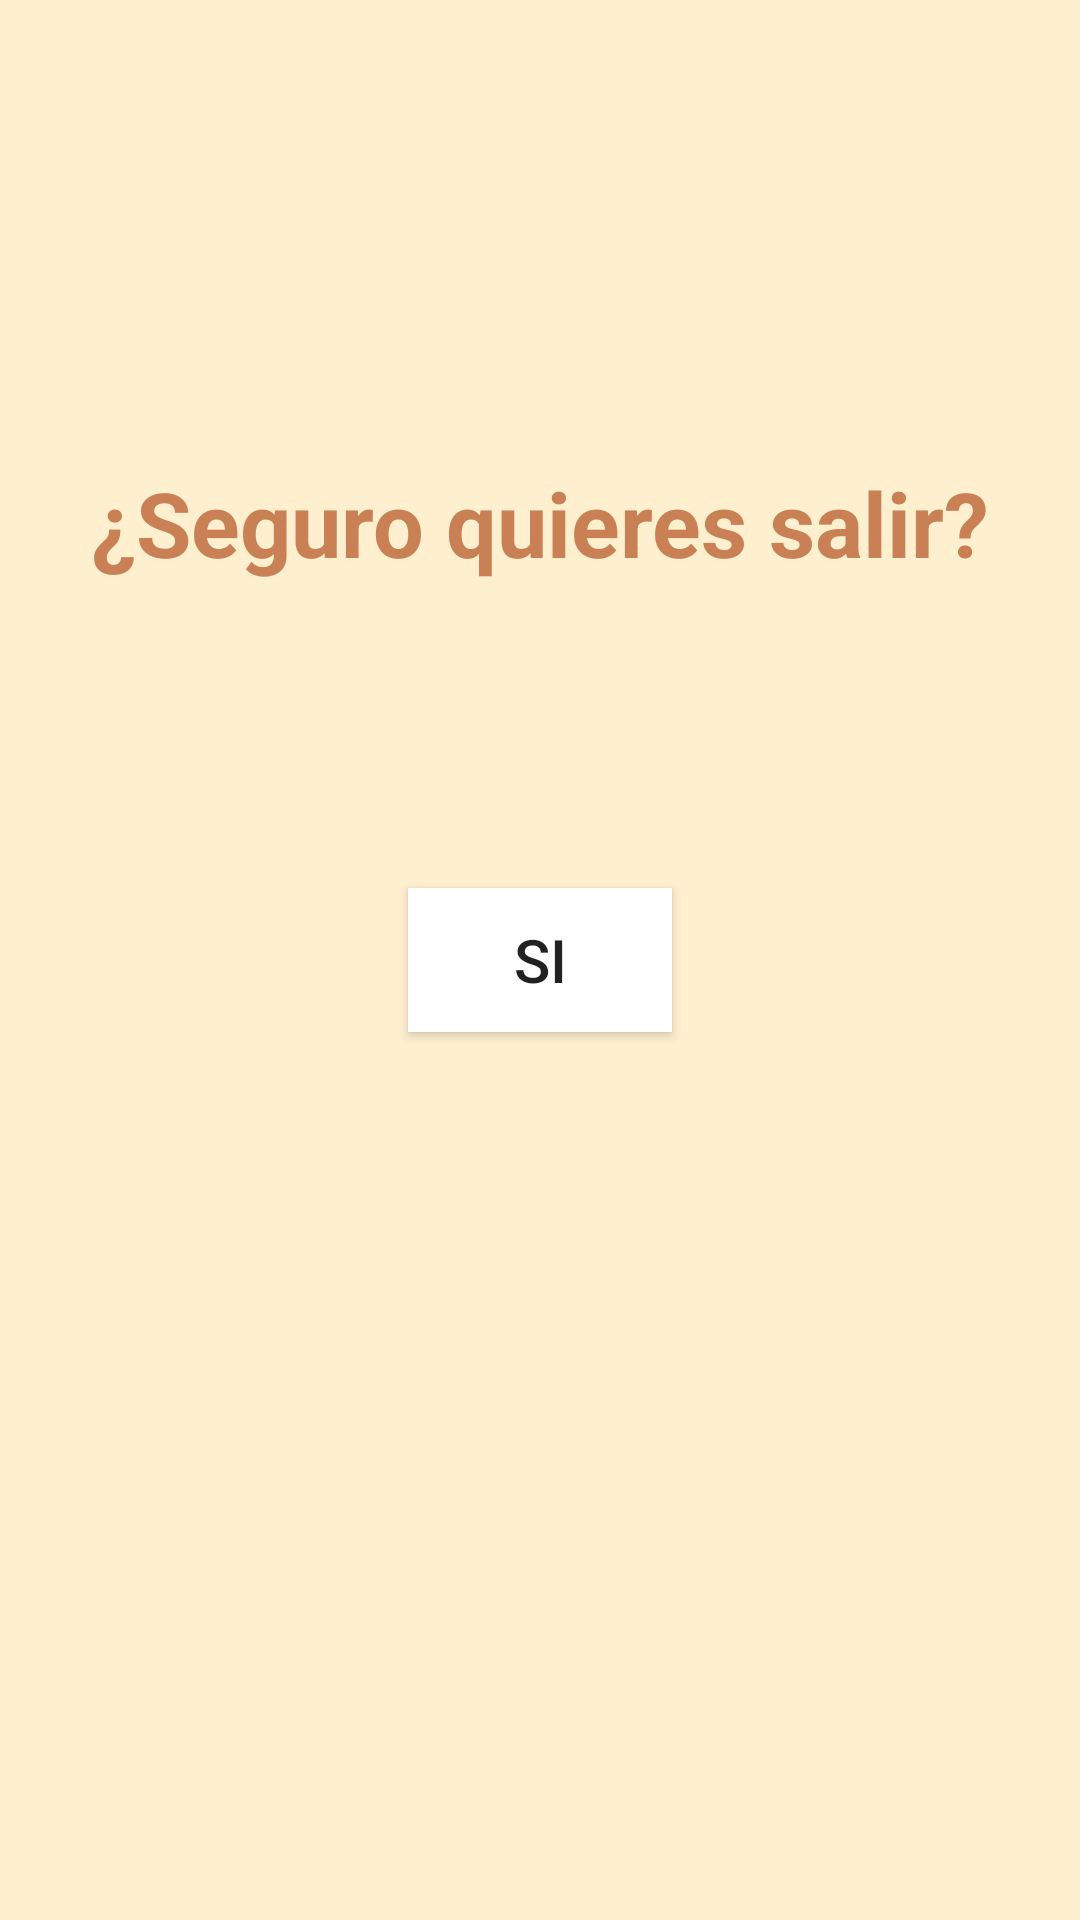

Here is an Android app screen rendered from its layout file. Give the layout XML and the strings, colors and styles it references.
<!-- AndroidManifest.xml: application theme Theme.AppCompat.DayNight -->
<!-- res/layout/activity_salir.xml -->
<?xml version="1.0" encoding="utf-8"?>
<androidx.constraintlayout.widget.ConstraintLayout xmlns:android="http://schemas.android.com/apk/res/android"
    xmlns:app="http://schemas.android.com/apk/res-auto"
    xmlns:tools="http://schemas.android.com/tools"
    android:layout_width="match_parent"
    android:layout_height="match_parent"
    android:background="#feefcf"
    tools:context=".Salir">

    <TextView
        android:id="@+id/textView20"
        android:layout_width="wrap_content"
        android:layout_height="wrap_content"
        android:text="¿Seguro quieres salir?"
        android:textColor="#c88054"
        android:textSize="30dp"
        android:textStyle="bold"
        app:layout_constraintBottom_toBottomOf="parent"
        app:layout_constraintEnd_toEndOf="parent"
        app:layout_constraintHorizontal_bias="0.498"
        app:layout_constraintStart_toStartOf="parent"
        app:layout_constraintTop_toTopOf="parent"
        app:layout_constraintVertical_bias="0.257" />

    <Button
        android:id="@+id/button19"
        android:layout_width="wrap_content"
        android:layout_height="wrap_content"
        android:text="SI"
        android:textSize="20dp"
        android:onClick="IrPrue"
        android:background="@color/white"
        app:layout_constraintBottom_toBottomOf="parent"
        app:layout_constraintEnd_toEndOf="parent"
        app:layout_constraintStart_toStartOf="parent"
        app:layout_constraintTop_toTopOf="parent" />
</androidx.constraintlayout.widget.ConstraintLayout>
<!-- resources referenced by this layout -->
<resources>

  <!-- not gathered from this repository: default colours our renderer supplied (Android Studio template values) -->
  <color name="white">#FFFFFFFF</color>
</resources>
